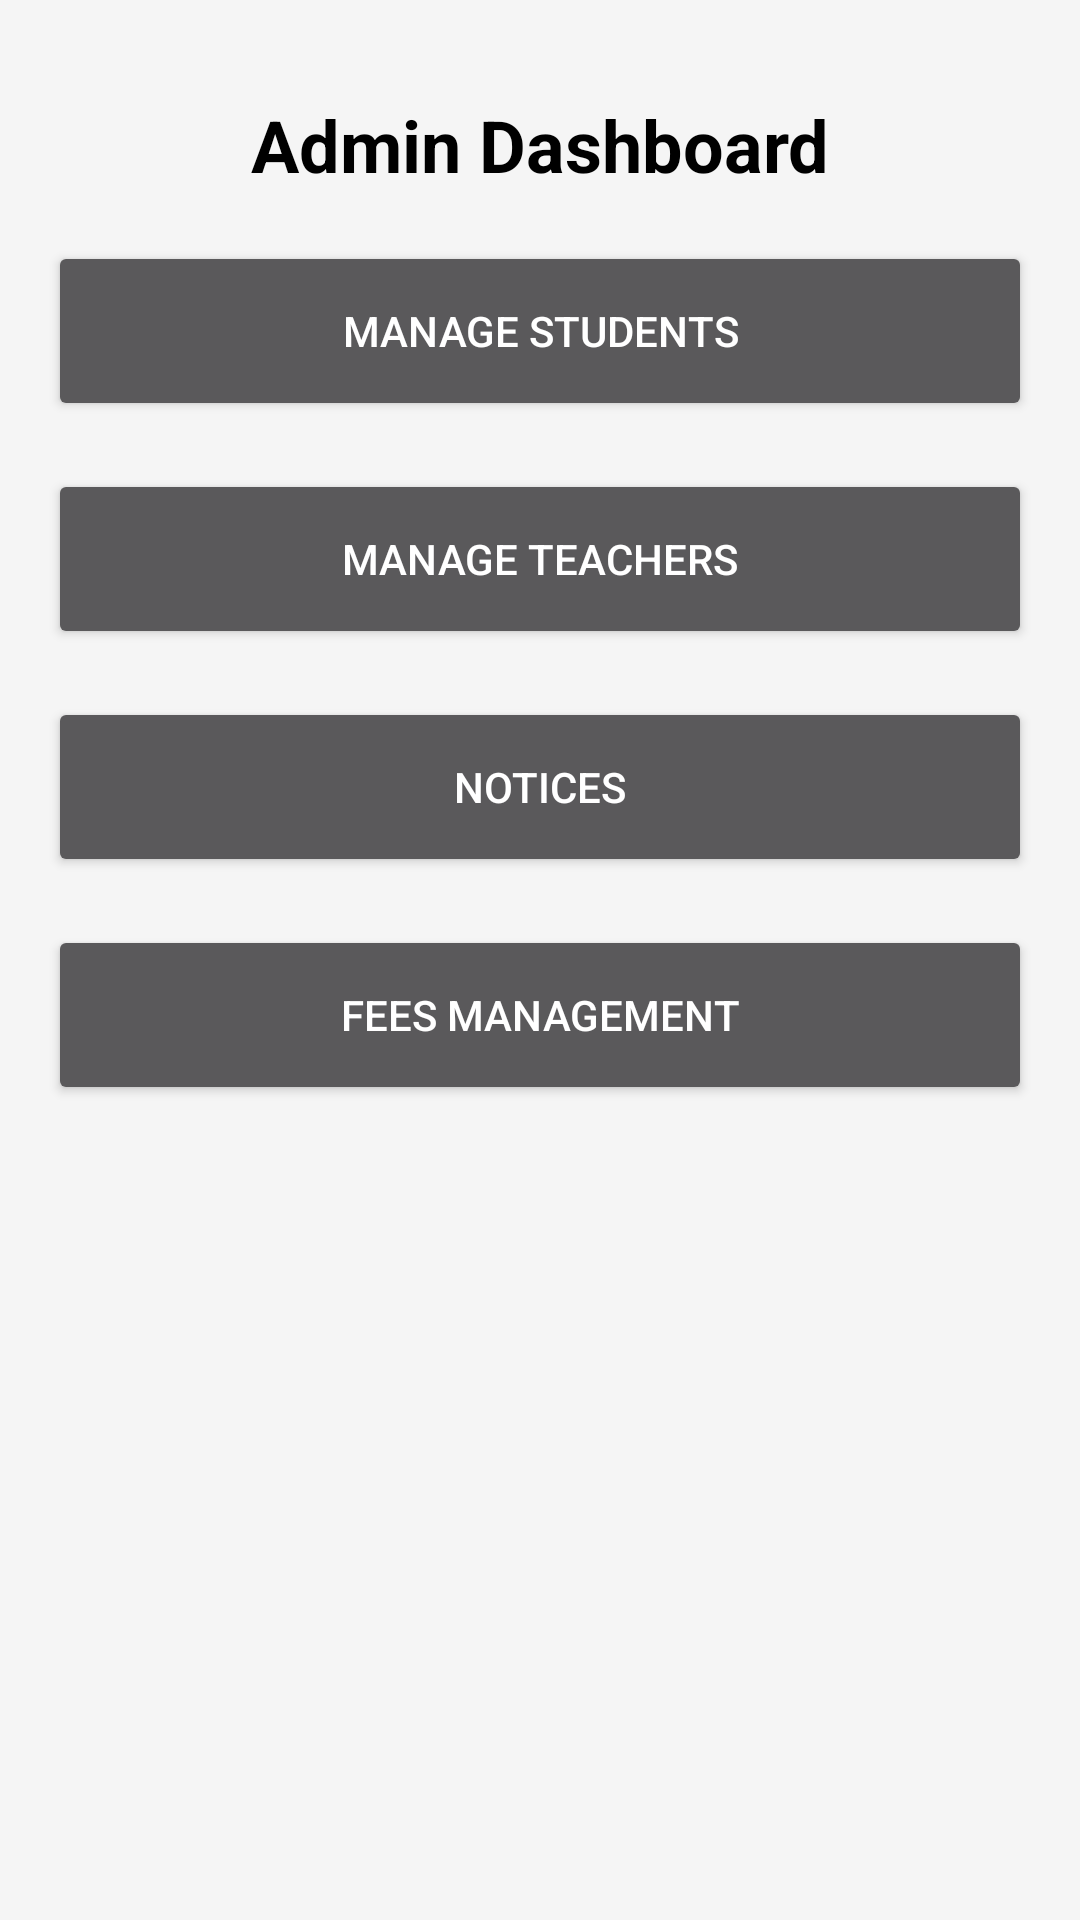

Reconstruct the res/layout file that produces this screen, plus the resources it refers to.
<!-- AndroidManifest.xml: application theme Theme.SchoolPortalAndroid -->
<!-- res/layout/activity_admin_dashboard.xml -->
<?xml version="1.0" encoding="utf-8"?>
<LinearLayout xmlns:android="http://schemas.android.com/apk/res/android"
    android:layout_width="match_parent"
    android:layout_height="match_parent"
    android:orientation="vertical"
    android:padding="16dp"
    android:background="@color/background_light">

    <TextView
        android:layout_width="match_parent"
        android:layout_height="wrap_content"
        android:text="Admin Dashboard"
        android:textSize="24sp"
        android:textStyle="bold"
        android:textColor="@color/black"
        android:gravity="center"
        android:padding="16dp"/>

    <Button
        android:id="@+id/btnManageStudents"
        android:layout_width="match_parent"
        android:layout_height="60dp"
        android:text="Manage Students"
        android:layout_marginBottom="16dp"/>

    <Button
        android:id="@+id/btnManageTeachers"
        android:layout_width="match_parent"
        android:layout_height="60dp"
        android:text="Manage Teachers"
        android:layout_marginBottom="16dp"/>

    <Button
        android:id="@+id/btnNotices"
        android:layout_width="match_parent"
        android:layout_height="60dp"
        android:text="Notices"
        android:layout_marginBottom="16dp"/>

    <Button
        android:id="@+id/btnFees"
        android:layout_width="match_parent"
        android:layout_height="60dp"
        android:text="Fees Management"/>

</LinearLayout>
<!-- resources referenced by this layout -->
<resources>
  <color name="background_light">#F5F5F5</color>
  <color name="black">#000000</color>
  <style name="Theme.SchoolPortalAndroid" parent="Theme.MaterialComponents.NoActionBar">
          
          <item name="colorPrimary">@color/primary</item>
          <item name="colorPrimaryVariant">@color/primary_variant</item>
          <item name="colorOnPrimary">@color/black</item>
          
          
          <item name="colorSecondary">@color/secondary</item>
          <item name="colorOnSecondary">@color/white</item>
          
          
          <item name="android:statusBarColor">@color/background_dark</item>
          <item name="android:windowBackground">@color/background_dark</item>
          <item name="android:textColor">@color/text_primary</item>
      </style>
  <color name="primary">#00E5FF</color>
  <color name="primary_variant">#00B8D4</color>
  <color name="secondary">#7C4DFF</color>
  <color name="white">#FFFFFF</color>
  <color name="background_dark">#121212</color>
  <color name="text_primary">#FFFFFF</color>
</resources>
